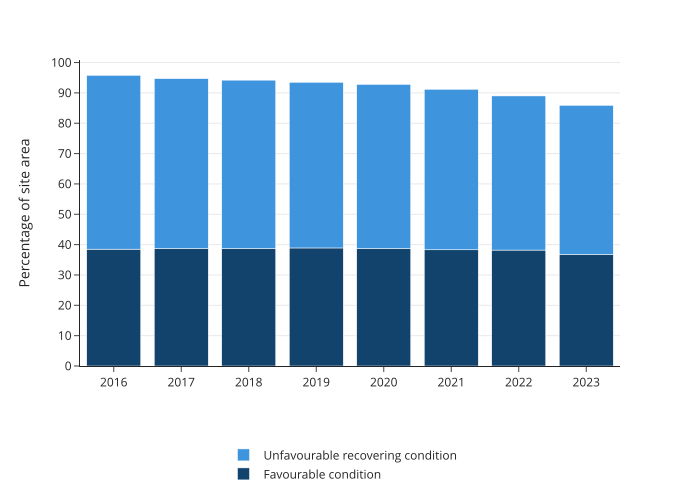

Source data for this figure (header and first rows):
year, condition, percentage
2016, Favourable condition, 38.5
2017, Favourable condition, 38.7
2018, Favourable condition, 38.7
2019, Favourable condition, 38.9
2020, Favourable condition, 38.7
2021, Favourable condition, 38.3
2022, Favourable condition, 38.2
2023, Favourable condition, 36.8
2016, Unfavourable recovering condition, 57.3
2017, Unfavourable recovering condition, 56
2018, Unfavourable recovering condition, 55.5
2019, Unfavourable recovering condition, 54.6
2020, Unfavourable recovering condition, 54.1
2021, Unfavourable recovering condition, 52.9
2022, Unfavourable recovering condition, 50.8
2023, Unfavourable recovering condition, 49.1
